Run: headless pygame with SDL's dummy video driver; simulated clock (each Clock.tick advances the game by its frame time, no real sleeping); random seed 0; keys injected as events and as key.get_pressed() state; mouse plan: one left click at the window centre at the start of phase 2, then a move to the lower-right quarter at the start of phase 3.
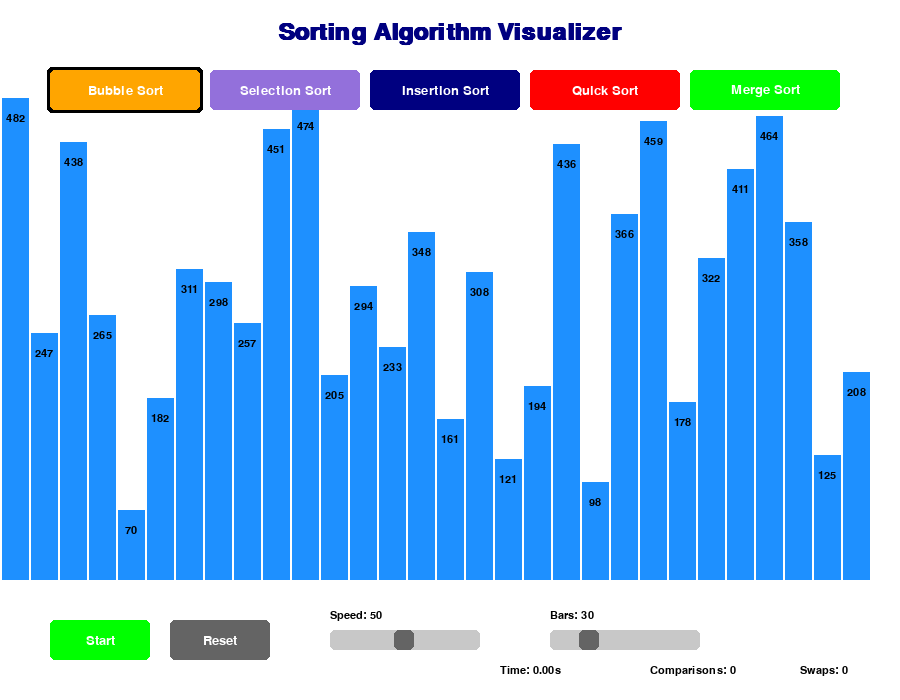
Frame 1 of 4 · flips 1–60 · no input
Frame 2 of 4 · flips 61–180 · clicked the window centre · tapped SPACE, RETURN · held RIGHT (→), D · screen unchanged from frame 1, image omitted
Frame 3 of 4 · flips 181–300 · moved the mouse to the lower-right quarter · held DOWN (↓), S · screen unchanged from frame 2, image omitted
Frame 4 of 4 · flips 301–420 · held LEFT (←), A, UP (↑), W · screen unchanged from frame 3, image omitted

The pygame program that drew these frames:

import pygame
import random
import sys
import time

pygame.init()

WIDTH, HEIGHT = 900, 700
screen = pygame.display.set_mode((WIDTH, HEIGHT))
pygame.display.set_caption("Sorting Algorithm Visualizer")

WHITE = (255, 255, 255)
BLACK = (0, 0, 0)
RED = (255, 0, 0)
GREEN = (0, 255, 0)
DARK_BLUE = (0, 0, 128)
ORANGE = (255, 165, 0)
GRAY = (200, 200, 200)
DARK_GRAY = (100, 100, 100)
BAR_COLOR = (30, 144, 255)
PURPLE = (147, 112, 219)

title_font = pygame.font.SysFont("Arial", 36, bold=True)
font = pygame.font.SysFont("Arial", 20)
small_font = pygame.font.SysFont("Arial", 16)

NUM_BARS = 30
MAX_BAR_HEIGHT = HEIGHT - 200
MIN_BAR_HEIGHT = 50
BAR_SPACING = 2

class Button:
    def __init__(self, x, y, width, height, text, color, hover_color=None):
        self.rect = pygame.Rect(x, y, width, height)
        self.text = text
        self.color = color
        self.hover_color = hover_color or (min(color[0]+50, 255), min(color[1]+50, 255), min(color[2]+50, 255))
        self.active = False
        
    def draw(self, screen):
        color = self.hover_color if self.rect.collidepoint(pygame.mouse.get_pos()) else self.color
        if self.active:
            pygame.draw.rect(screen, BLACK, self.rect.inflate(6, 6), border_radius=5)
        pygame.draw.rect(screen, color, self.rect, border_radius=5)
        text_surface = font.render(self.text, True, WHITE)
        text_rect = text_surface.get_rect(center=self.rect.center)
        screen.blit(text_surface, text_rect)
    
    def is_clicked(self, pos):
        return self.rect.collidepoint(pos)

class Slider:
    def __init__(self, x, y, width, height, min_value, max_value, initial_value, text):
        self.rect = pygame.Rect(x, y, width, height)
        self.handle_rect = pygame.Rect(x, y, 20, height)
        self.min_value = min_value
        self.max_value = max_value
        self.value = initial_value
        self.text = text
        self.dragging = False
        self.update_handle_position()
        
    def update_handle_position(self):
        value_range = self.max_value - self.min_value
        position_range = self.rect.width - self.handle_rect.width
        position = (self.value - self.min_value) / value_range * position_range
        self.handle_rect.x = self.rect.x + position
        
    def draw(self, screen):
        pygame.draw.rect(screen, GRAY, self.rect, border_radius=5)
        pygame.draw.rect(screen, DARK_GRAY, self.handle_rect, border_radius=5)
        text_surface = small_font.render(f"{self.text}: {self.value}", True, BLACK)
        screen.blit(text_surface, (self.rect.x, self.rect.y - 20))
        
    def is_clicked(self, pos):
        return self.handle_rect.collidepoint(pos)
    
    def update_value(self, mouse_x):
        relative_x = max(0, min(mouse_x - self.rect.x, self.rect.width - self.handle_rect.width))
        position_range = self.rect.width - self.handle_rect.width
        value_range = self.max_value - self.min_value
        self.value = self.min_value + (relative_x / position_range) * value_range
        self.value = int(self.value)
        self.handle_rect.x = self.rect.x + relative_x

class MetricsTracker:
    def __init__(self):
        self.start_time = 0
        self.elapsed_time = 0
        self.comparisons = 0
        self.swaps = 0
        self.running = False
        
    def start(self):
        self.start_time = time.time()
        self.elapsed_time = 0
        self.comparisons = 0
        self.swaps = 0
        self.running = True
        
    def stop(self):
        if self.running:
            self.elapsed_time = time.time() - self.start_time
            self.running = False
    
    def update(self):
        if self.running:
            self.elapsed_time = time.time() - self.start_time
    
    def draw(self, screen):
        metrics = [
            f"Time: {self.elapsed_time:.2f}s",
            f"Comparisons: {self.comparisons:,}",
            f"Swaps: {self.swaps:,}"
        ]
        x = WIDTH - 400  
        y = HEIGHT - 35
        #y = 120
        for metric in metrics:
            text = small_font.render(metric, True, BLACK)
            screen.blit(text, (x, y))
            x += 150  

def generate_bars(n=NUM_BARS):
    return random.sample(range(MIN_BAR_HEIGHT, MAX_BAR_HEIGHT), n)

def draw_bars(bars, highlighted=None, sorted_part=-1):
    screen.fill(WHITE)
    title = title_font.render("Sorting Algorithm Visualizer", True, DARK_BLUE)
    screen.blit(title, (WIDTH//2 - title.get_width()//2, 20))
    
    bar_width = (WIDTH - (len(bars)+1) * BAR_SPACING) // len(bars)
    x_start = BAR_SPACING
    
    for i, height in enumerate(bars):
        color = BAR_COLOR
        if highlighted and i in highlighted:
            color = RED
        elif i > sorted_part and sorted_part != -1:
            color = GREEN
        pygame.draw.rect(screen, color, (x_start, HEIGHT - height - 120, bar_width, height))
        text = small_font.render(str(height), True, BLACK)
        text_rect = text.get_rect(center=(x_start + bar_width//2, HEIGHT - height - 100))
        screen.blit(text, text_rect)
        x_start += bar_width + BAR_SPACING


def bubble_sort(arr, metrics, speed):
    n = len(arr)
    for i in range(n):
        for j in range(n-i-1):
            metrics.comparisons += 1
            if arr[j] > arr[j+1]:
                arr[j], arr[j+1] = arr[j+1], arr[j]
                metrics.swaps += 1
                yield [j, j+1]
            else:
                yield [j, j+1]
    yield None

def selection_sort(arr, metrics, speed):
    n = len(arr)
    for i in range(n):
        min_idx = i
        for j in range(i+1, n):
            metrics.comparisons += 1
            if arr[j] < arr[min_idx]:
                min_idx = j
            yield [i, j, min_idx]
        if min_idx != i:
            arr[i], arr[min_idx] = arr[min_idx], arr[i]
            metrics.swaps += 1
        yield [i, min_idx]
    yield None

def insertion_sort(arr, metrics, speed):
    for i in range(1, len(arr)):
        key = arr[i]
        j = i-1
        while j >= 0:
            metrics.comparisons += 1
            if key < arr[j]:
                arr[j+1] = arr[j]
                metrics.swaps += 1
                j -= 1
            else:
                break
            yield [j+1, j+2]
        arr[j+1] = key
        yield [i, j+1]
    yield None

def quick_sort(arr, metrics, speed):
    def partition(low, high):
        pivot = arr[high]
        i = low - 1
        for j in range(low, high):
            metrics.comparisons += 1
            if arr[j] <= pivot:
                i += 1
                arr[i], arr[j] = arr[j], arr[i]
                metrics.swaps += 1
                yield [i, j, high]
        arr[i+1], arr[high] = arr[high], arr[i+1]
        metrics.swaps += 1
        yield [i+1]
        return i+1
    
    def qsort(low, high):
        if low < high:
            pi = yield from partition(low, high)
            yield from qsort(low, pi-1)
            yield from qsort(pi+1, high)
    
    yield from qsort(0, len(arr)-1)
    yield None

def merge_sort(arr, metrics, speed):
    def merge(start, mid, end):
        left = arr[start:mid+1]
        right = arr[mid+1:end+1]
        i = j = 0
        k = start
        
        while i < len(left) and j < len(right):
            metrics.comparisons += 1
            if left[i] <= right[j]:
                arr[k] = left[i]
                i += 1
            else:
                arr[k] = right[j]
                j += 1
            k += 1
            metrics.swaps += 1
            yield [k-1]
        
        while i < len(left):
            arr[k] = left[i]
            i += 1
            k += 1
            metrics.swaps += 1
            yield [k-1]
        
        while j < len(right):
            arr[k] = right[j]
            j += 1
            k += 1
            metrics.swaps += 1
            yield [k-1]
    
    def msort(start, end):
        if start < end:
            mid = (start + end) // 2
            yield from msort(start, mid)
            yield from msort(mid+1, end)
            yield from merge(start, mid, end)
    
    yield from msort(0, len(arr)-1)
    yield None

def main():
    running = True
    clock = pygame.time.Clock()
    bars = generate_bars()
    sorting = False
    sort_generator = None
    current_algorithm = "bubble"
    speed = 50
    metrics = MetricsTracker()
    
    algorithms = {
        "bubble": ("Bubble Sort", ORANGE, bubble_sort),
        "selection": ("Selection Sort", PURPLE, selection_sort),
        "insertion": ("Insertion Sort", DARK_BLUE, insertion_sort),
        "quick": ("Quick Sort", RED, quick_sort),
        "merge": ("Merge Sort", GREEN, merge_sort)
    }
    

    algo_buttons = []
    x_pos = 50
    for algo in algorithms:
        name, color, _ = algorithms[algo]
        algo_buttons.append(Button(x_pos, 70, 150, 40, name, color))
        x_pos += 160
    

    algo_buttons[0].active = True
    

    controls_y = HEIGHT - 80
    start_button = Button(50, controls_y, 100, 40, "Start", GREEN)
    reset_button = Button(170, controls_y, 100, 40, "Reset", DARK_GRAY)
    
 
    speed_slider = Slider(330, controls_y + 10, 150, 20, 1, 100, speed, "Speed")
    bars_slider = Slider(550, controls_y + 10, 150, 20, 10, 100, NUM_BARS, "Bars")
    
    dragging_slider = None

    while running:
        mouse_pos = pygame.mouse.get_pos()
        clock.tick(60)

        for event in pygame.event.get():
            if event.type == pygame.QUIT:
                running = False
                pygame.quit()
                sys.exit()

            if event.type == pygame.MOUSEBUTTONDOWN:
                if start_button.is_clicked(mouse_pos) and not sorting:
                    sorting = True
                    metrics.start()
                    _, _, algo_func = algorithms[current_algorithm]
                    sort_generator = algo_func(bars, metrics, speed)
                elif reset_button.is_clicked(mouse_pos):
                    bars = generate_bars(int(bars_slider.value))
                    sorting = False
                    sort_generator = None
                    metrics.stop()
                elif speed_slider.is_clicked(mouse_pos):
                    dragging_slider = speed_slider
                elif bars_slider.is_clicked(mouse_pos) and not sorting:
                    dragging_slider = bars_slider
                else:
                    for i, btn in enumerate(algo_buttons):
                        if btn.is_clicked(mouse_pos) and not sorting:
                            current_algorithm = list(algorithms.keys())[i]
                            for button in algo_buttons:
                                button.active = False
                            btn.active = True

            if event.type == pygame.MOUSEBUTTONUP:
                if dragging_slider == bars_slider and not sorting:
                    bars = generate_bars(int(bars_slider.value))
                dragging_slider = None

            if event.type == pygame.MOUSEMOTION and dragging_slider:
                dragging_slider.update_value(event.pos[0])
                if dragging_slider == speed_slider:
                    speed = speed_slider.value

 
        if sorting:
            try:
                highlighted = next(sort_generator)
                if highlighted is None:
                    sorting = False
                    metrics.stop()
                metrics.update()
            except StopIteration:
                sorting = False
                metrics.stop()

     
        draw_bars(bars, highlighted if sorting else None)
        
      
        for btn in algo_buttons:
            btn.draw(screen)
        
       
        pygame.draw.rect(screen, WHITE, (0, HEIGHT-100, WIDTH, 100))
        start_button.draw(screen)
        reset_button.draw(screen)
        speed_slider.draw(screen)
        bars_slider.draw(screen)
        
        
        metrics.draw(screen)

        pygame.display.flip()

if __name__ == "__main__":
    main()
